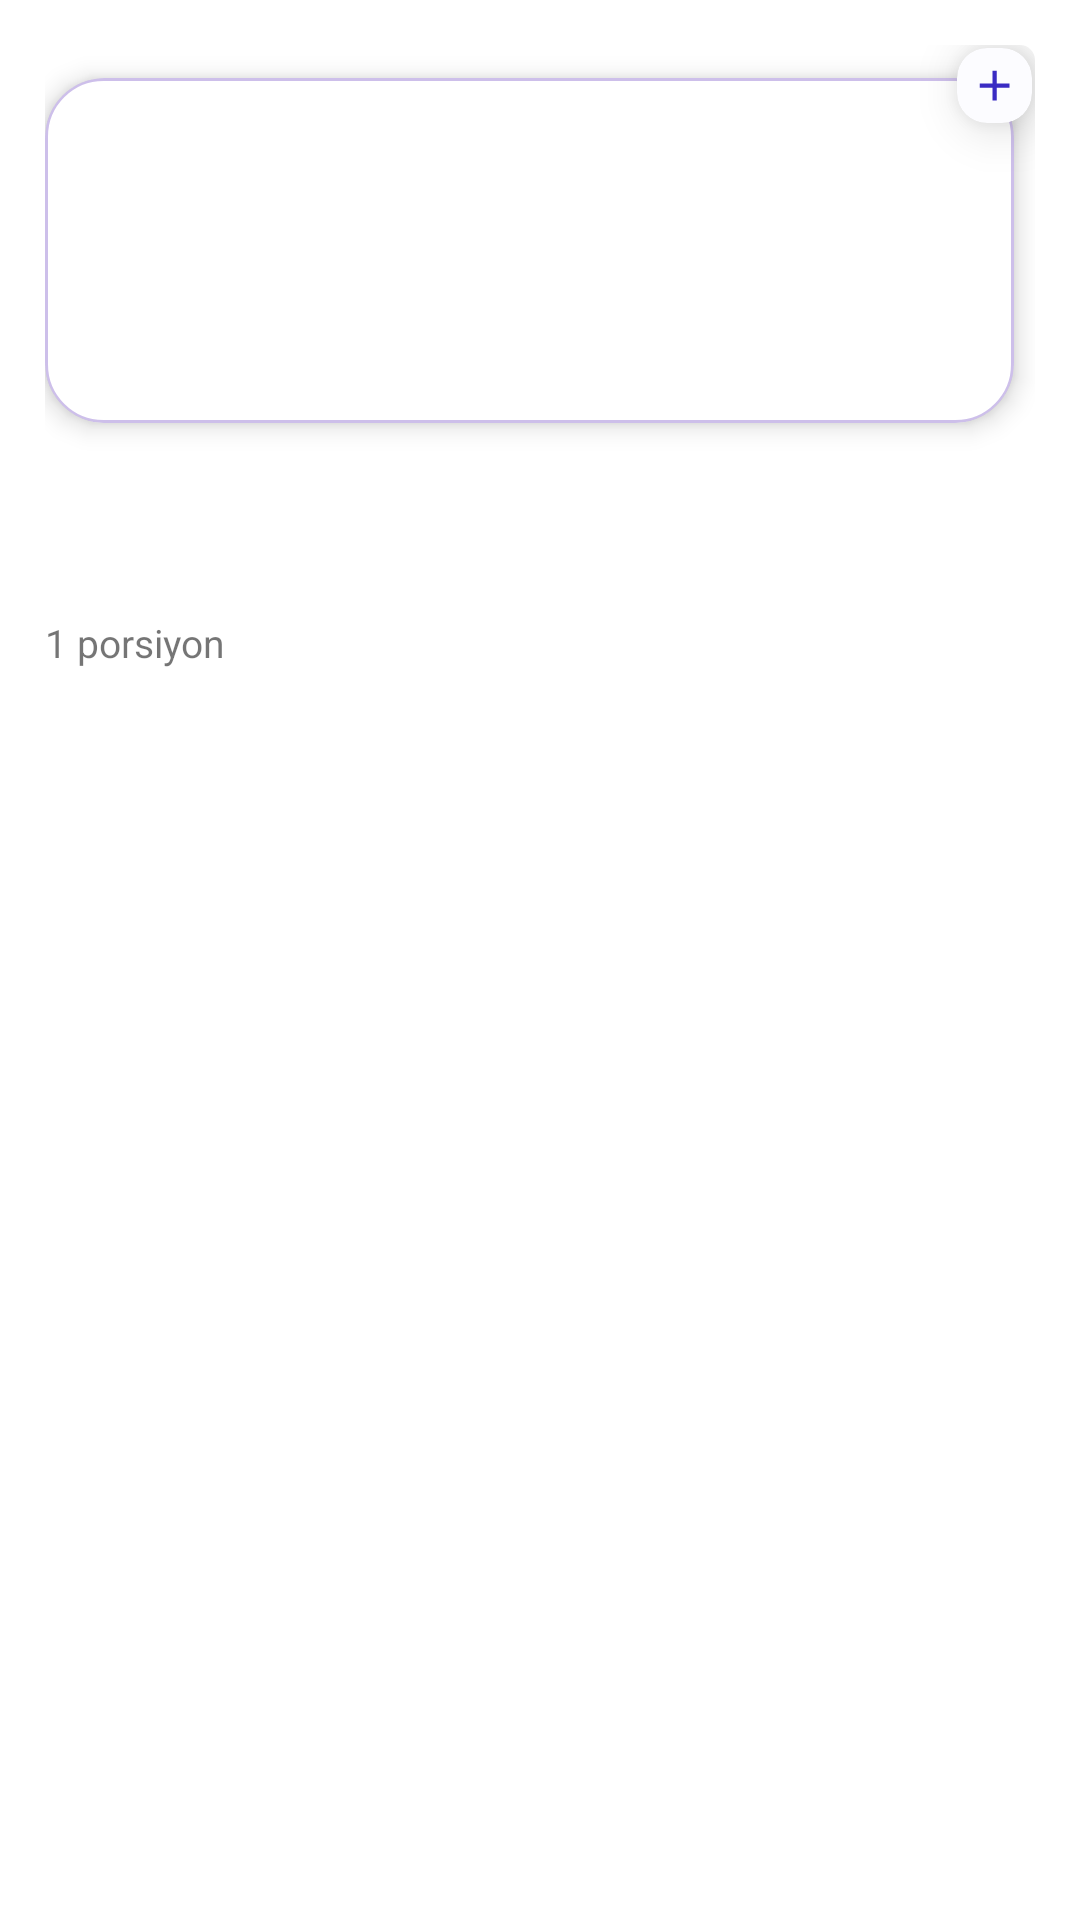

Here is an Android app screen rendered from its layout file. Give the layout XML and the strings, colors and styles it references.
<!-- AndroidManifest.xml: application theme Theme.GetirDesign -->
<!-- res/layout/card_product_desing.xml -->
<?xml version="1.0" encoding="utf-8"?>
<layout xmlns:android="http://schemas.android.com/apk/res/android"
    xmlns:app="http://schemas.android.com/apk/res-auto"
    xmlns:tools="http://schemas.android.com/tools">

    <data>
        <variable
            name="productObject"
            type="com.example.getirdesign.entities.Products" />
        <variable
            name="productPrice"
            type="String" />

    </data>

    <LinearLayout
        android:layout_width="match_parent"
        android:layout_height="wrap_content"
        android:orientation="vertical">

        <androidx.cardview.widget.CardView
            android:id="@+id/cardViewProduct"
            android:layout_width="match_parent"
            android:layout_height="wrap_content"
            android:layout_margin="15dp"
            app:cardCornerRadius="5dp"
            app:cardElevation="0dp">

            <androidx.constraintlayout.widget.ConstraintLayout
                android:layout_width="match_parent"
                android:layout_height="wrap_content">

                <androidx.cardview.widget.CardView
                    android:id="@+id/CardViewProductImage"
                    android:layout_width="0dp"
                    android:layout_height="115dp"
                    android:layout_marginTop="11dp"
                    android:layout_marginEnd="7dp"
                    app:cardCornerRadius="20dp"
                    app:cardElevation="5dp"
                    app:layout_constraintEnd_toEndOf="parent"
                    app:layout_constraintHorizontal_bias="0.5"
                    app:layout_constraintStart_toStartOf="parent"
                    app:layout_constraintTop_toTopOf="parent">

                    <androidx.constraintlayout.widget.ConstraintLayout
                        android:layout_width="match_parent"
                        android:layout_height="match_parent"
                        android:background="@drawable/card_product_background">

                        <ImageView
                            android:id="@+id/imageViewProduct"
                            android:layout_width="0dp"
                            android:layout_height="0dp"
                            android:layout_marginStart="19dp"
                            android:layout_marginTop="19dp"
                            android:layout_marginEnd="19dp"
                            android:layout_marginBottom="19dp"
                            app:layout_constraintBottom_toBottomOf="parent"
                            app:layout_constraintEnd_toEndOf="parent"
                            app:layout_constraintStart_toStartOf="parent"
                            app:layout_constraintTop_toTopOf="parent" />
                    </androidx.constraintlayout.widget.ConstraintLayout>

                </androidx.cardview.widget.CardView>

                <androidx.cardview.widget.CardView
                    android:id="@+id/CardViewAddCart"
                    android:layout_width="25dp"
                    android:layout_height="25dp"
                    android:layout_marginTop="1dp"
                    android:layout_marginEnd="1dp"
                    android:backgroundTint="@color/material_dynamic_neutral99"
                    app:cardCornerRadius="10dp"
                    app:cardElevation="10dp"
                    app:layout_constraintEnd_toEndOf="parent"
                    app:layout_constraintTop_toTopOf="parent">

                    <androidx.constraintlayout.widget.ConstraintLayout
                        android:layout_width="match_parent"
                        android:layout_height="match_parent">

                        <ImageView
                            android:id="@+id/imageViewAddCart"
                            android:layout_width="0dp"
                            android:layout_height="0dp"
                            android:layout_marginStart="4dp"
                            android:layout_marginTop="4dp"
                            android:layout_marginEnd="4dp"
                            android:layout_marginBottom="4dp"
                            app:layout_constraintBottom_toBottomOf="parent"
                            app:layout_constraintEnd_toEndOf="parent"
                            app:layout_constraintStart_toStartOf="parent"
                            app:layout_constraintTop_toTopOf="parent"
                            app:srcCompat="@drawable/add_icon" />
                    </androidx.constraintlayout.widget.ConstraintLayout>

                </androidx.cardview.widget.CardView>

                <TextView
                    android:id="@+id/textViewWeight"
                    android:layout_width="wrap_content"
                    android:layout_height="wrap_content"
                    android:layout_marginTop="5dp"
                    android:text="1 porsiyon"
                    android:textSize="13sp"
                    app:layout_constraintStart_toStartOf="parent"
                    app:layout_constraintTop_toBottomOf="@+id/textViewProductName" />

                <TextView
                    android:id="@+id/textViewProductName"
                    android:layout_width="wrap_content"
                    android:layout_height="wrap_content"
                    android:layout_marginTop="10dp"
                    android:fontFamily="sans-serif-condensed"
                    android:text="@{productObject.getProductName()}"
                    android:textColor="@color/black"
                    android:textSize="13sp"
                    android:textStyle="bold"
                    app:layout_constraintStart_toStartOf="parent"
                    app:layout_constraintTop_toBottomOf="@+id/textViewProductPrice" />

                <TextView
                    android:id="@+id/textViewProductPrice"
                    android:layout_width="wrap_content"
                    android:layout_height="wrap_content"
                    android:layout_marginTop="10dp"
                    android:text='@{"₺"+productPrice}'
                    android:textColor="@color/mainColor"
                    android:textSize="16sp"
                    android:textStyle="bold"
                    app:layout_constraintStart_toStartOf="parent"
                    app:layout_constraintTop_toBottomOf="@+id/CardViewProductImage" />

            </androidx.constraintlayout.widget.ConstraintLayout>
        </androidx.cardview.widget.CardView>
    </LinearLayout>
</layout>
<!-- resources referenced by this layout -->
<resources>
  <color name="black">#FF000000</color>
  <color name="mainColor">#664BDA</color>
  <!-- drawable add_icon (drawable) -->
  <vector android:height="24dp" android:tint="#3A2BC3"
      android:viewportHeight="24" android:viewportWidth="24"
      android:width="24dp" xmlns:android="http://schemas.android.com/apk/res/android">
      <path android:fillColor="@android:color/white" android:pathData="M19,13h-6v6h-2v-6H5v-2h6V5h2v6h6v2z"/>
  </vector>
  <!-- drawable card_product_background (drawable) -->
  <?xml version="1.0" encoding="utf-8"?>
  <shape xmlns:android="http://schemas.android.com/apk/res/android"
      android:shape="rectangle">
  
  
      <stroke
          android:width="1dp"
          android:color="#54673DBF"/>
  
      <corners android:radius="19dp"/>
  
  </shape>
  <style name="Theme.GetirDesign" parent="Theme.MaterialComponents.DayNight.DarkActionBar">
          <item name="bottomNavigationStyle">@style/Widget.MaterialComponents.BottomNavigationView</item>
          
          <item name="colorPrimary">@color/purple_500</item>
          <item name="colorPrimaryVariant">@color/purple_700</item>
          <item name="colorOnPrimary">@color/white</item>
          
          <item name="colorSecondary">@color/teal_200</item>
          <item name="colorSecondaryVariant">@color/teal_700</item>
          <item name="colorOnSecondary">@color/black</item>
          
          <item name="android:statusBarColor" tools:targetApi="l">?attr/colorPrimaryVariant</item>
          
          <item name="windowActionBar">false</item>
          <item name="windowNoTitle">true</item>
      </style>
  <color name="purple_500">#FF6200EE</color>
  <color name="purple_700">#FF3700B3</color>
  <color name="white">#FFFFFFFF</color>
  <color name="teal_200">#FF03DAC5</color>
  <color name="teal_700">#F8BC5B</color>
</resources>
